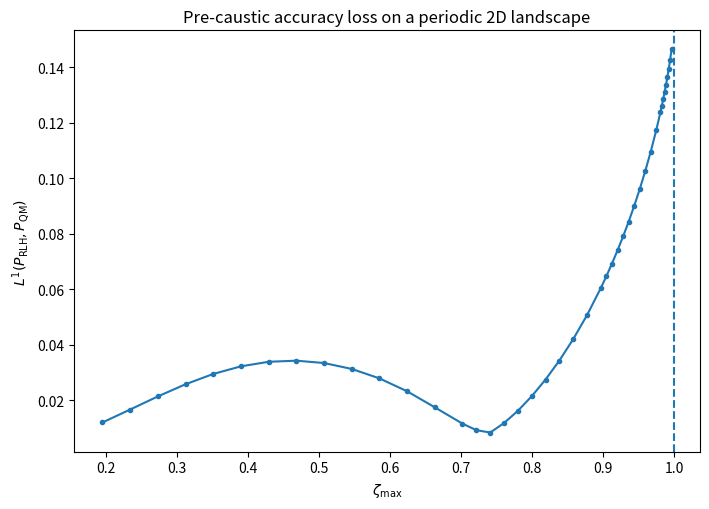
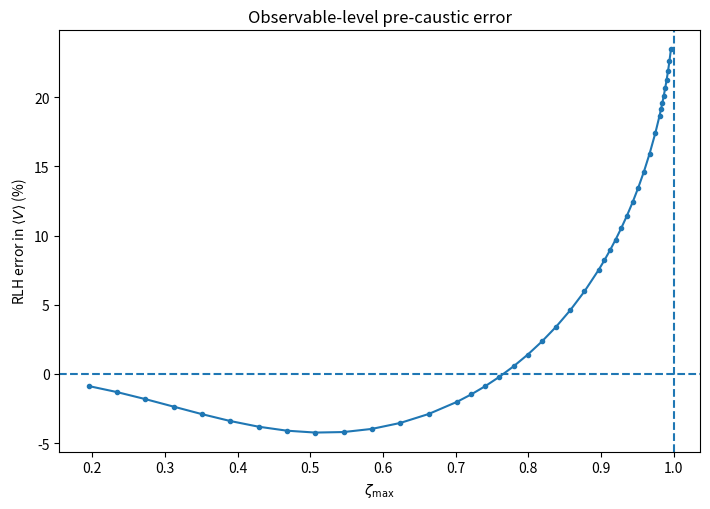
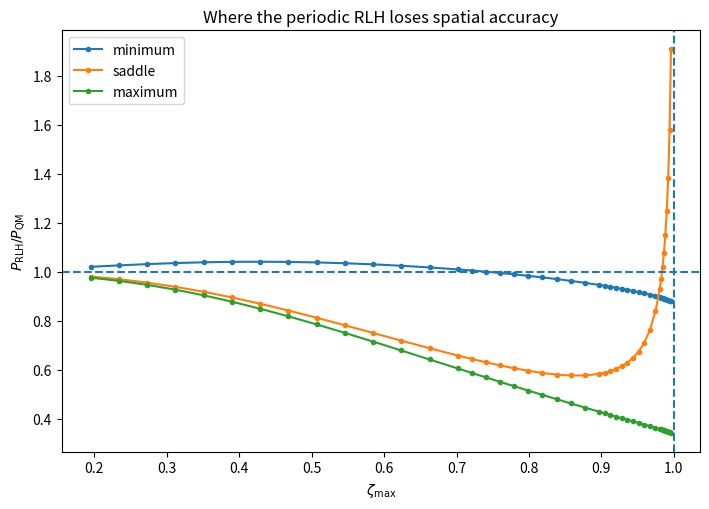

Here is the Python script that generated these plots, in order:
import csv
import numpy as np
import matplotlib.pyplot as plt


# ============================================================
# LHA-11B4
#
# Dense sub-caustic scan:
#
# exact periodic plane-wave quantum density
#                   vs
# tensorial RLH
#
# Goals:
#
# 1. resolve the non-monotonic LHA-11B3 error;
# 2. locate the rapid pre-caustic accuracy-loss regime;
# 3. track errors at minimum, saddle, maximum separately;
# 4. re-audit exact PW convergence (K2=64 vs 81)
#    over the entire new beta scan.
#
# Units:
#   hbar = M = V0 = |G| = 1.
# ============================================================


# ------------------------------------------------------------
# Beta grid
#
# Coarse-to-moderate scan first,
# then dense sampling approaching beta_c from below.
# ------------------------------------------------------------

BETAS = np.unique(
    np.concatenate([
        np.arange(
            0.50,
            1.81,
            0.10,
        ),

        np.arange(
            1.85,
            2.31,
            0.05,
        ),

        np.arange(
            2.32,
            2.51,
            0.02,
        ),

        np.arange(
            2.515,
            2.556,
            0.005,
        ),
    ])
)


K2_REFERENCE = 81
K2_CONTROL = 64

NGRID = 64

V0 = 1.0

sqrt3 = np.sqrt(3.0)


# ============================================================
# Reciprocal lattice
# ============================================================

G1 = np.array([
    1.0,
    0.0,
])

G2 = np.array([
    -0.5,
    sqrt3/2.0,
])

G3 = -(G1+G2)

GS = np.array([
    G1,
    G2,
    G3,
])


# ============================================================
# Analytic caustic
# ============================================================

KAPPA_SADDLE_NEG = -1.5

BETA_C = (
    np.pi
    / np.sqrt(
        -KAPPA_SADDLE_NEG
    )
)

print(
    "=== LHA-11B4 "
    "DENSE PRE-CAUSTIC SCAN ==="
)

print()

print(
    f"beta_c(saddle) = "
    f"{BETA_C:.12f}"
)

print(
    f"number of beta points = "
    f"{len(BETAS)}"
)

print(
    f"largest beta = "
    f"{np.max(BETAS):.6f}"
)

print()


if np.max(BETAS) >= BETA_C:

    raise RuntimeError(
        "Dense scan must remain strictly sub-caustic."
    )


# ============================================================
# Fourier potential
# ============================================================

V_FOURIER = {
    (0, 0): 3.0*V0,

    (1, 0): -0.5*V0,
    (-1, 0): -0.5*V0,

    (0, 1): -0.5*V0,
    (0, -1): -0.5*V0,

    (1, 1): -0.5*V0,
    (-1, -1): -0.5*V0,
}


# ============================================================
# Plane-wave Hamiltonian
# ============================================================

def K2_of(
    n1,
    n2,
):

    return (
        n1*n1
        + n2*n2
        - n1*n2
    )


def build_basis(
    K2_max,
):

    R = (
        int(
            np.ceil(
                2.0*np.sqrt(
                    K2_max
                )
            )
        )
        + 2
    )

    basis = []

    for n1 in range(
        -R,
        R+1,
    ):

        for n2 in range(
            -R,
            R+1,
        ):

            K2 = K2_of(
                n1,
                n2,
            )

            if K2 <= K2_max:

                basis.append(
                    (
                        n1,
                        n2,
                        float(K2),
                    )
                )

    basis.sort(
        key=lambda z: (
            z[2],
            z[0],
            z[1],
        )
    )

    return basis


def solve_pw(
    K2_max,
):

    basis = build_basis(
        K2_max
    )

    nbasis = len(
        basis
    )

    index = {
        (
            n1,
            n2,
        ): i

        for i, (
            n1,
            n2,
            _
        ) in enumerate(
            basis
        )
    }


    Tmat = np.zeros(
        (
            nbasis,
            nbasis,
        ),
        dtype=float,
    )

    Vmat = np.zeros_like(
        Tmat
    )


    for i, (
        n1,
        n2,
        K2,
    ) in enumerate(
        basis
    ):

        Tmat[i, i] = (
            0.5*K2
        )

        for (
            dn1,
            dn2
        ), coeff in (
            V_FOURIER.items()
        ):

            j = index.get(
                (
                    n1-dn1,
                    n2-dn2,
                )
            )

            if j is not None:

                Vmat[
                    i,
                    j
                ] = coeff


    Hmat = (
        Tmat
        + Vmat
    )


    herm_error = float(
        np.max(
            np.abs(
                Hmat-Hmat.T
            )
        )
    )


    E, C = np.linalg.eigh(
        Hmat
    )


    VC = (
        Vmat @ C
    )

    V_eigen = np.sum(
        C*VC,
        axis=0,
    )


    return {
        "basis": basis,
        "H": Hmat,
        "Vmat": Vmat,
        "E": E,
        "C": C,
        "V_eigen": V_eigen,
        "hermiticity": herm_error,
    }


# ============================================================
# Reduced-coordinate real-space grid
# ============================================================

axis = (
    np.arange(
        NGRID,
        dtype=float,
    )
    / NGRID
)

S, T = np.meshgrid(
    axis,
    axis,
    indexing="xy",
)

coords = np.column_stack([
    S.ravel(),
    T.ravel(),
])


phase_grid = np.stack([
    2.0*np.pi*S,
    2.0*np.pi*T,
    -2.0*np.pi*(S+T),
], axis=0)


cos_grid = np.cos(
    phase_grid
)

sin_grid = np.sin(
    phase_grid
)


V = (
    3.0
    - np.sum(
        cos_grid,
        axis=0,
    )
)


gx = sum(
    sin_grid[i]
    * GS[i, 0]
    for i in range(3)
)

gy = sum(
    sin_grid[i]
    * GS[i, 1]
    for i in range(3)
)


gradient = np.stack([
    gx,
    gy,
], axis=-1)


Hxx = sum(
    cos_grid[i]
    * GS[i, 0]**2
    for i in range(3)
)

Hyy = sum(
    cos_grid[i]
    * GS[i, 1]**2
    for i in range(3)
)

Hxy = sum(
    cos_grid[i]
    * GS[i, 0]
    * GS[i, 1]
    for i in range(3)
)


Hgrid = np.empty(
    (
        NGRID,
        NGRID,
        2,
        2,
    )
)

Hgrid[..., 0, 0] = Hxx
Hgrid[..., 1, 1] = Hyy
Hgrid[..., 0, 1] = Hxy
Hgrid[..., 1, 0] = Hxy


kappa_grid, R_grid = (
    np.linalg.eigh(
        Hgrid
    )
)


# ============================================================
# Build PW wavefunctions once for each cutoff
# ============================================================

def prepare_realspace_pw(
    solution,
):

    nvec = np.array([
        [
            n1,
            n2,
        ]

        for (
            n1,
            n2,
            _
        ) in solution[
            "basis"
        ]
    ], dtype=float)


    phases = np.exp(
        2.0j*np.pi
        * (
            coords @ nvec.T
        )
    )


    psi = (
        phases
        @ solution[
            "C"
        ]
    )


    abspsi2 = (
        np.abs(
            psi
        )**2
    )


    return (
        nvec,
        abspsi2,
    )


print(
    "Solving K2=64 control..."
)

sol64 = solve_pw(
    K2_CONTROL
)

print(
    "Solving K2=81 reference..."
)

sol81 = solve_pw(
    K2_REFERENCE
)


print()

print(
    f"K2=64 NBASIS = "
    f"{len(sol64['basis'])}"
)

print(
    f"K2=81 NBASIS = "
    f"{len(sol81['basis'])}"
)

print(
    f"K2=64 Hermiticity = "
    f"{sol64['hermiticity']:.3e}"
)

print(
    f"K2=81 Hermiticity = "
    f"{sol81['hermiticity']:.3e}"
)

print()


nvec64, abspsi2_64 = (
    prepare_realspace_pw(
        sol64
    )
)

nvec81, abspsi2_81 = (
    prepare_realspace_pw(
        sol81
    )
)


# ============================================================
# Exact quantum density
# ============================================================

def exact_density(
    solution,
    abspsi2,
    beta,
):

    E = solution[
        "E"
    ]

    w = np.exp(
        -beta
        * (
            E-E[0]
        )
    )

    probs = (
        w
        / np.sum(w)
    )


    density = (
        abspsi2 @ probs
    )


    density /= np.mean(
        density
    )


    density = density.reshape(
        (
            NGRID,
            NGRID,
        )
    )


    V_matrix = float(
        probs
        @ solution[
            "V_eigen"
        ]
    )


    V_density = float(
        np.mean(
            V*density
        )
    )


    return (
        density,
        probs,
        V_matrix,
        V_density,
    )


# ============================================================
# Exact density at arbitrary high-symmetry point
# ============================================================

def exact_point_density(
    solution,
    probs,
    s,
    t,
):

    phase = np.array([
        np.exp(
            2.0j*np.pi
            * (
                n1*s
                + n2*t
            )
        )

        for (
            n1,
            n2,
            _
        ) in solution[
            "basis"
        ]
    ])


    psi_states = (
        phase
        @ solution[
            "C"
        ]
    )


    return float(
        np.sum(
            probs
            * np.abs(
                psi_states
            )**2
        )
    )


# ============================================================
# RLH spectral functions
# ============================================================

def spectral_Xi_F(
    kappa,
    beta,
):

    Xi = np.empty_like(
        kappa
    )

    F = np.empty_like(
        kappa
    )

    valid = np.ones(
        kappa.shape,
        dtype=bool,
    )


    small = (
        np.abs(kappa)
        < 1.0e-10
    )


    Xi[small] = (
        1.0
        - beta**2
        * kappa[small]
        / 12.0
        + beta**4
        * kappa[small]**2
        / 120.0
    )


    F[small] = (
        -beta**2/12.0
        + beta**4
        * kappa[small]
        / 120.0
    )


    pos = (
        kappa > 1.0e-10
    )


    xi = (
        0.5
        * beta
        * np.sqrt(
            kappa[pos]
        )
    )


    Xi[pos] = (
        np.tanh(xi)
        / xi
    )


    F[pos] = (
        Xi[pos]-1.0
    ) / kappa[pos]


    neg = (
        kappa < -1.0e-10
    )


    eta = (
        0.5
        * beta
        * np.sqrt(
            -kappa[neg]
        )
    )


    neg_flat = np.flatnonzero(
        neg
    )


    stable = (
        eta < np.pi/2.0
    )


    good = neg_flat[
        stable
    ]

    bad = neg_flat[
        ~stable
    ]


    Xi_flat = Xi.ravel()
    F_flat = F.ravel()
    valid_flat = valid.ravel()
    kappa_flat = kappa.ravel()


    eta_good = eta[
        stable
    ]


    Xi_good = (
        np.tan(
            eta_good
        )
        / eta_good
    )


    Xi_flat[
        good
    ] = Xi_good


    F_flat[
        good
    ] = (
        Xi_good-1.0
    ) / kappa_flat[
        good
    ]


    Xi_flat[
        bad
    ] = np.nan

    F_flat[
        bad
    ] = np.nan

    valid_flat[
        bad
    ] = False


    return (
        Xi,
        F,
        valid,
    )


# ============================================================
# RLH grid density
# ============================================================

def rlh_density(
    beta,
):

    Xi, F, valid = (
        spectral_Xi_F(
            kappa_grid,
            beta,
        )
    )


    if not np.all(
        valid
    ):

        return None


    g_mode = np.einsum(
        "...ji,...j->...i",
        R_grid,
        gradient,
    )


    contraction = np.sum(
        F
        * g_mode*g_mode,
        axis=-1,
    )


    Phi = (
        V
        + 0.5*contraction
    )


    detXi = np.prod(
        Xi,
        axis=-1,
    )


    logp = (
        0.5*np.log(
            detXi
        )
        - beta*Phi
    )


    logp -= np.max(
        logp
    )


    p = np.exp(
        logp
    )


    p /= np.mean(
        p
    )


    return p


# ============================================================
# RLH at arbitrary point
# ============================================================

def geometry_point(
    s,
    t,
):

    phases = np.array([
        2.0*np.pi*s,
        2.0*np.pi*t,
        -2.0*np.pi*(s+t),
    ])


    cosp = np.cos(
        phases
    )

    sinp = np.sin(
        phases
    )


    Vp = (
        3.0
        - np.sum(
            cosp
        )
    )


    gp = np.sum(
        sinp[:, None]
        * GS,
        axis=0,
    )


    Hp = np.zeros(
        (
            2,
            2,
        ),
        dtype=float,
    )


    for i in range(3):

        Hp += (
            cosp[i]
            * np.outer(
                GS[i],
                GS[i],
            )
        )


    kp, Rp = np.linalg.eigh(
        Hp
    )


    return (
        Vp,
        gp,
        kp,
        Rp,
    )


def rlh_log_unnormalized_point(
    beta,
    s,
    t,
):

    Vp, gp, kp, Rp = (
        geometry_point(
            s,
            t,
        )
    )


    Xi, F, valid = (
        spectral_Xi_F(
            kp,
            beta,
        )
    )


    if not np.all(valid):

        return np.nan


    gmode = (
        Rp.T @ gp
    )


    Phi = (
        Vp
        + 0.5
        * np.sum(
            F*gmode*gmode
        )
    )


    return float(
        0.5
        * np.sum(
            np.log(Xi)
        )
        - beta*Phi
    )


# ============================================================
# Metrics
# ============================================================

def L1(
    p,
    q,
):

    return float(
        np.mean(
            np.abs(
                p-q
            )
        )
    )


def expectation(
    observable,
    density,
):

    return float(
        np.mean(
            observable
            * density
        )
    )


# True high-symmetry points.

POINTS = {
    "minimum": (
        0.0,
        0.0,
    ),

    "saddle": (
        0.5,
        0.0,
    ),

    "maximum": (
        1.0/3.0,
        1.0/3.0,
    ),
}


# ============================================================
# Main scan
# ============================================================

rows = []


max_cutoff_density_L1 = 0.0
max_cutoff_V_delta = 0.0
max_exact_V_consistency = 0.0

max_rlh_norm_error = 0.0

previous_l1 = None


print(
    "=== DENSE SCAN ==="
)

print()

print(
    " beta    zeta     L1(QM,RLH)   "
    "d<V>(%)    Pmin ratio  "
    "Psad ratio  Pmax ratio"
)

print(
    "------------------------------------------------"
    "--------------------------"
)


for beta in BETAS:

    # --------------------------------------------------------
    # Exact reference, K2=64 and 81
    # --------------------------------------------------------

    (
        exact64,
        probs64,
        V64,
        V64_density,
    ) = exact_density(
        sol64,
        abspsi2_64,
        beta,
    )


    (
        exact81,
        probs81,
        V81,
        V81_density,
    ) = exact_density(
        sol81,
        abspsi2_81,
        beta,
    )


    cutoff_L1 = L1(
        exact81,
        exact64,
    )


    cutoff_V_delta = abs(
        V81-V64
    )


    exact_V_consistency = abs(
        V81
        - V81_density
    )


    max_cutoff_density_L1 = max(
        max_cutoff_density_L1,
        cutoff_L1,
    )


    max_cutoff_V_delta = max(
        max_cutoff_V_delta,
        cutoff_V_delta,
    )


    max_exact_V_consistency = max(
        max_exact_V_consistency,
        exact_V_consistency,
    )


    # --------------------------------------------------------
    # RLH
    # --------------------------------------------------------

    rlh = rlh_density(
        beta
    )


    if rlh is None:

        raise RuntimeError(
            f"Unexpected super-caustic "
            f"point beta={beta}"
        )


    rlh_norm_error = abs(
        np.mean(
            rlh
        ) - 1.0
    )


    max_rlh_norm_error = max(
        max_rlh_norm_error,
        rlh_norm_error,
    )


    # --------------------------------------------------------
    # Global metrics
    # --------------------------------------------------------

    l1 = L1(
        exact81,
        rlh,
    )


    V_rlh = expectation(
        V,
        rlh,
    )


    V_error_pct = (
        100.0
        * (
            V_rlh-V81
        )
        / V81
    )


    zeta_max = (
        beta
        * np.sqrt(1.5)
        / np.pi
    )


    # --------------------------------------------------------
    # Exact density at true symmetry points
    # --------------------------------------------------------

    exact_points = {}

    for name, (
        sp,
        tp
    ) in POINTS.items():

        exact_points[name] = (
            exact_point_density(
                sol81,
                probs81,
                sp,
                tp,
            )
        )


    # --------------------------------------------------------
    # RLH values at exact symmetry points
    #
    # Need global normalization.
    #
    # We recover it from the same unnormalized RLH expression
    # evaluated on the 64x64 grid.
    # Instead of reconstructing it again, obtain point ratios
    # relative to the numerically normalized grid using a
    # common log normalization.
    # --------------------------------------------------------

    Xi_grid, F_grid, valid_grid = (
        spectral_Xi_F(
            kappa_grid,
            beta,
        )
    )


    g_mode_grid = np.einsum(
        "...ji,...j->...i",
        R_grid,
        gradient,
    )


    Phi_grid = (
        V
        + 0.5
        * np.sum(
            F_grid
            * g_mode_grid*g_mode_grid,
            axis=-1,
        )
    )


    logu_grid = (
        0.5
        * np.sum(
            np.log(
                Xi_grid
            ),
            axis=-1,
        )
        - beta*Phi_grid
    )


    shift = float(
        np.max(
            logu_grid
        )
    )


    Z_reduced = float(
        np.mean(
            np.exp(
                logu_grid-shift
            )
        )
    )


    log_norm = (
        shift
        + np.log(
            Z_reduced
        )
    )


    rlh_points = {}

    ratios = {}


    for name, (
        sp,
        tp
    ) in POINTS.items():

        logu = (
            rlh_log_unnormalized_point(
                beta,
                sp,
                tp,
            )
        )


        ppoint = np.exp(
            logu-log_norm
        )


        rlh_points[name] = (
            ppoint
        )


        ratios[name] = (
            ppoint
            / exact_points[name]
        )


    # --------------------------------------------------------
    # Local change diagnostic
    # --------------------------------------------------------

    if previous_l1 is None:

        delta_l1 = np.nan

    else:

        delta_l1 = (
            l1-previous_l1
        )


    previous_l1 = l1


    rows.append([
        beta,
        zeta_max,
        l1,
        0.5*l1,
        V81,
        V_rlh,
        V_error_pct,

        exact_points[
            "minimum"
        ],
        rlh_points[
            "minimum"
        ],
        ratios[
            "minimum"
        ],

        exact_points[
            "saddle"
        ],
        rlh_points[
            "saddle"
        ],
        ratios[
            "saddle"
        ],

        exact_points[
            "maximum"
        ],
        rlh_points[
            "maximum"
        ],
        ratios[
            "maximum"
        ],

        cutoff_L1,
        cutoff_V_delta,
        exact_V_consistency,
        rlh_norm_error,
        delta_l1,
    ])


    print(
        f"{beta:6.3f}  "
        f"{zeta_max:7.4f}  "
        f"{l1:11.6f}  "
        f"{V_error_pct:+8.3f}  "
        f"{ratios['minimum']:10.4f}  "
        f"{ratios['saddle']:10.4f}  "
        f"{ratios['maximum']:10.4f}"
    )


# ============================================================
# Convert for diagnostics
# ============================================================

arr = np.array(
    rows,
    dtype=float,
)


beta_arr = arr[:, 0]
zeta_arr = arr[:, 1]
l1_arr = arr[:, 2]
Verr_arr = arr[:, 6]

Pmin_ratio_arr = arr[:, 9]
Psad_ratio_arr = arr[:, 12]
Pmax_ratio_arr = arr[:, 15]


# ============================================================
# Characterize non-monotonicity
# ============================================================

imin = int(
    np.argmin(
        l1_arr
    )
)

imax_before = int(
    np.argmax(
        l1_arr
    )
)


# We also find the minimum only after beta >= 1,
# to avoid trivially identifying the classical end.

mask_post1 = (
    beta_arr >= 1.0
)

indices_post1 = np.where(
    mask_post1
)[0]

imin_post1 = indices_post1[
    np.argmin(
        l1_arr[
            mask_post1
        ]
    )
]


def first_crossing(
    values,
    threshold,
):

    idx = np.where(
        values >= threshold
    )[0]

    if len(idx) == 0:

        return (
            np.nan,
            np.nan,
        )

    i = idx[0]

    return (
        beta_arr[i],
        zeta_arr[i],
    )


L1_5_beta, L1_5_zeta = (
    first_crossing(
        l1_arr,
        0.05,
    )
)

L1_10_beta, L1_10_zeta = (
    first_crossing(
        l1_arr,
        0.10,
    )
)


V_5_beta, V_5_zeta = (
    first_crossing(
        np.abs(
            Verr_arr
        ),
        5.0,
    )
)

V_10_beta, V_10_zeta = (
    first_crossing(
        np.abs(
            Verr_arr
        ),
        10.0,
    )
)


# ============================================================
# Structural audit
# ============================================================

cutoff_density_pass = (
    max_cutoff_density_L1
    < 1.0e-5
)

cutoff_V_pass = (
    max_cutoff_V_delta
    < 1.0e-5
)

exact_consistency_pass = (
    max_exact_V_consistency
    < 1.0e-10
)

rlh_norm_pass = (
    max_rlh_norm_error
    < 1.0e-12
)

subcaustic_pass = (
    np.max(
        zeta_arr
    ) < 1.0
)


print()
print(
    "=== DENSE-SCAN CHARACTERIZATION ==="
)

print()

print(
    "global minimum L1:"
)

print(
    f"  beta = "
    f"{beta_arr[imin]:.6f}"
)

print(
    f"  zeta = "
    f"{zeta_arr[imin]:.6f}"
)

print(
    f"  L1   = "
    f"{l1_arr[imin]:.9f}"
)

print()

print(
    "minimum L1 for beta >= 1:"
)

print(
    f"  beta = "
    f"{beta_arr[imin_post1]:.6f}"
)

print(
    f"  zeta = "
    f"{zeta_arr[imin_post1]:.6f}"
)

print(
    f"  L1   = "
    f"{l1_arr[imin_post1]:.9f}"
)

print()


print(
    "descriptive threshold crossings "
    "(NOT pass/fail criteria):"
)

print(
    f"  L1 >= 0.05 : "
    f"beta={L1_5_beta}, "
    f"zeta={L1_5_zeta}"
)

print(
    f"  L1 >= 0.10 : "
    f"beta={L1_10_beta}, "
    f"zeta={L1_10_zeta}"
)

print(
    f"  |d<V>| >= 5%  : "
    f"beta={V_5_beta}, "
    f"zeta={V_5_zeta}"
)

print(
    f"  |d<V>| >= 10% : "
    f"beta={V_10_beta}, "
    f"zeta={V_10_zeta}"
)

print()


print(
    "=== STRUCTURAL AUDIT ==="
)

print(
    "max exact density L1 "
    "(K2=64 vs 81) = "
    f"{max_cutoff_density_L1:.6e}"
)

print(
    "max exact <V> delta "
    "(K2=64 vs 81) = "
    f"{max_cutoff_V_delta:.6e}"
)

print(
    "max exact matrix/density "
    "<V> mismatch = "
    f"{max_exact_V_consistency:.6e}"
)

print(
    "max RLH norm error = "
    f"{max_rlh_norm_error:.6e}"
)

print(
    "max zeta = "
    f"{np.max(zeta_arr):.9f}"
)

print()


checks = {
    "EXACT DENSITY CUTOFF":
        cutoff_density_pass,

    "EXACT <V> CUTOFF":
        cutoff_V_pass,

    "EXACT MATRIX/DENSITY CONSISTENCY":
        exact_consistency_pass,

    "RLH NORMALIZATION":
        rlh_norm_pass,

    "ENTIRE SCAN SUB-CAUSTIC":
        subcaustic_pass,
}


for name, passed in checks.items():

    print(
        f"{name:34s}: "
        f"{'PASS' if passed else 'FAIL'}"
    )


overall = all(
    checks.values()
)


print()

print(
    "STRUCTURAL OVERALL:",
    "PASS"
    if overall
    else "FAIL"
)

print()

print(
    "IMPORTANT:"
)

print(
    "The 5% and 10% crossings above are "
    "descriptive diagnostics only."
)

print(
    "They are not being imposed as universal "
    "validity thresholds."
)


# ============================================================
# Save CSV
# ============================================================

with open(
    "lha11b4_dense_precaustic_scan.csv",
    "w",
    newline="",
) as f:

    writer = csv.writer(
        f
    )

    writer.writerow([
        "beta",
        "zeta_max",
        "density_L1",
        "total_variation",
        "V_exact",
        "V_RLH",
        "V_error_pct",

        "Pmin_exact",
        "Pmin_RLH",
        "Pmin_ratio",

        "Psaddle_exact",
        "Psaddle_RLH",
        "Psaddle_ratio",

        "Pmax_exact",
        "Pmax_RLH",
        "Pmax_ratio",

        "exact_density_L1_K64_vs_K81",
        "exact_V_delta_K64_vs_K81",
        "exact_V_matrix_density_mismatch",
        "RLH_norm_error",
        "delta_L1_vs_previous_beta",
    ])

    writer.writerows(
        rows
    )


# ============================================================
# Figure 1 — density L1 vs zeta
# ============================================================

fig, ax = plt.subplots(
    figsize=(7.2, 5.2)
)

ax.plot(
    zeta_arr,
    l1_arr,
    marker="o",
    markersize=3,
)

ax.axvline(
    1.0,
    linestyle="--",
)

ax.set_xlabel(
    r"$\zeta_{\max}$"
)

ax.set_ylabel(
    r"$L^1(P_{\rm RLH},P_{\rm QM})$"
)

ax.set_title(
    "Pre-caustic accuracy loss on a periodic 2D landscape"
)

fig.tight_layout()

fig.savefig(
    "lha11b4_L1_vs_zeta.png",
    dpi=300,
)

fig.savefig(
    "lha11b4_L1_vs_zeta.pdf",
)

plt.close(fig)


# ============================================================
# Figure 2 — observable error vs zeta
# ============================================================

fig, ax = plt.subplots(
    figsize=(7.2, 5.2)
)

ax.plot(
    zeta_arr,
    Verr_arr,
    marker="o",
    markersize=3,
)

ax.axhline(
    0.0,
    linestyle="--",
)

ax.axvline(
    1.0,
    linestyle="--",
)

ax.set_xlabel(
    r"$\zeta_{\max}$"
)

ax.set_ylabel(
    r"RLH error in $\langle V\rangle$ (%)"
)

ax.set_title(
    "Observable-level pre-caustic error"
)

fig.tight_layout()

fig.savefig(
    "lha11b4_V_error_vs_zeta.png",
    dpi=300,
)

fig.savefig(
    "lha11b4_V_error_vs_zeta.pdf",
)

plt.close(fig)


# ============================================================
# Figure 3 — high-symmetry point ratios
# ============================================================

fig, ax = plt.subplots(
    figsize=(7.2, 5.2)
)

ax.plot(
    zeta_arr,
    Pmin_ratio_arr,
    marker="o",
    markersize=3,
    label="minimum",
)

ax.plot(
    zeta_arr,
    Psad_ratio_arr,
    marker="o",
    markersize=3,
    label="saddle",
)

ax.plot(
    zeta_arr,
    Pmax_ratio_arr,
    marker="o",
    markersize=3,
    label="maximum",
)

ax.axhline(
    1.0,
    linestyle="--",
)

ax.axvline(
    1.0,
    linestyle="--",
)

ax.set_xlabel(
    r"$\zeta_{\max}$"
)

ax.set_ylabel(
    r"$P_{\rm RLH}/P_{\rm QM}$"
)

ax.set_title(
    "Where the periodic RLH loses spatial accuracy"
)

ax.legend()

fig.tight_layout()

fig.savefig(
    "lha11b4_high_symmetry_ratios.png",
    dpi=300,
)

fig.savefig(
    "lha11b4_high_symmetry_ratios.pdf",
)

plt.close(fig)


print()

print(
    "saved: "
    "lha11b4_dense_precaustic_scan.csv"
)

print(
    "saved: "
    "lha11b4_L1_vs_zeta.png/pdf"
)

print(
    "saved: "
    "lha11b4_V_error_vs_zeta.png/pdf"
)

print(
    "saved: "
    "lha11b4_high_symmetry_ratios.png/pdf"
)
